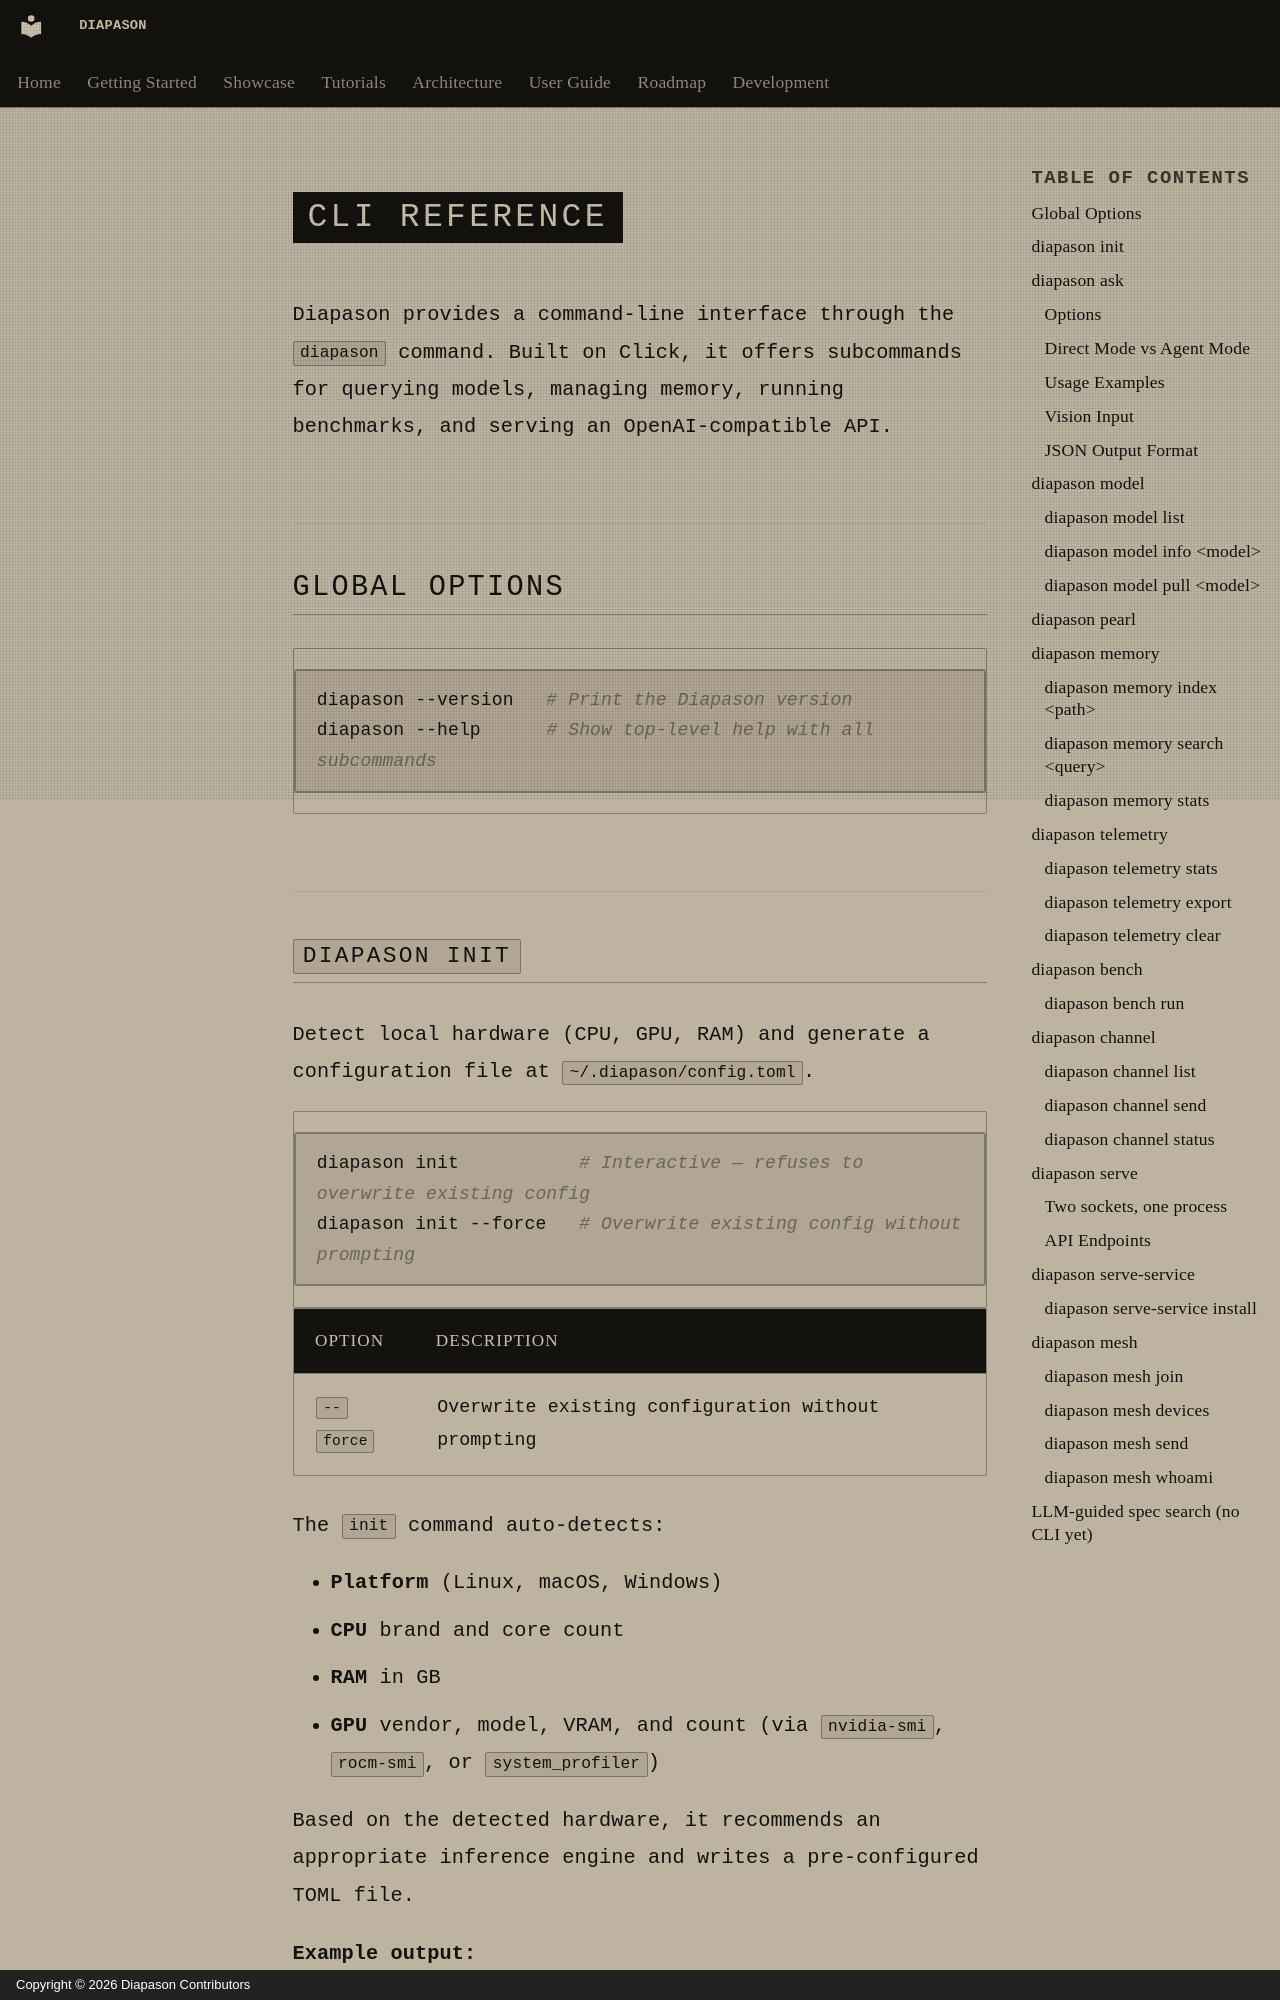

repository: carlitoetienne01-spec/Diapason · page: user-guide/cli.en/index.html · generator: mkdocs · copyright: Copyright © 2026 Diapason Contributors

# CLI Reference

Diapason provides a command-line interface through the `diapason` command. Built on [Click](https://click.palletsprojects.com/), it offers subcommands for querying models, managing memory, running benchmarks, and serving an OpenAI-compatible API.

## Global Options

```bash
diapason --version   # Print the Diapason version
diapason --help      # Show top-level help with all subcommands
```

## `diapason init`

Detect local hardware (CPU, GPU, RAM) and generate a configuration file at `~/.diapason/config.toml`.

```bash
diapason init           # Interactive — refuses to overwrite existing config
diapason init --force   # Overwrite existing config without prompting
```

| Option    | Description                                   |
|-----------|-----------------------------------------------|
| `--force` | Overwrite existing configuration without prompting |

The `init` command auto-detects:

- **Platform** (Linux, macOS, Windows)
- **CPU** brand and core count
- **RAM** in GB
- **GPU** vendor, model, VRAM, and count (via `nvidia-smi`, `rocm-smi`, or `system_profiler`)

Based on the detected hardware, it recommends an appropriate inference engine and writes a pre-configured TOML file.

**Example output:**

```
Detecting hardware...
  Platform : linux
  CPU      : AMD Ryzen 9 7950X (32 cores)
  RAM      : 64 GB
  GPU      : NVIDIA RTX 4090 (24.0 GB VRAM, x1)

Config written successfully.
```

---

## `diapason ask`

Send a query to the inference engine (directly or through an agent) and print the response.

```bash
diapason ask "What is the capital of France?"
```
